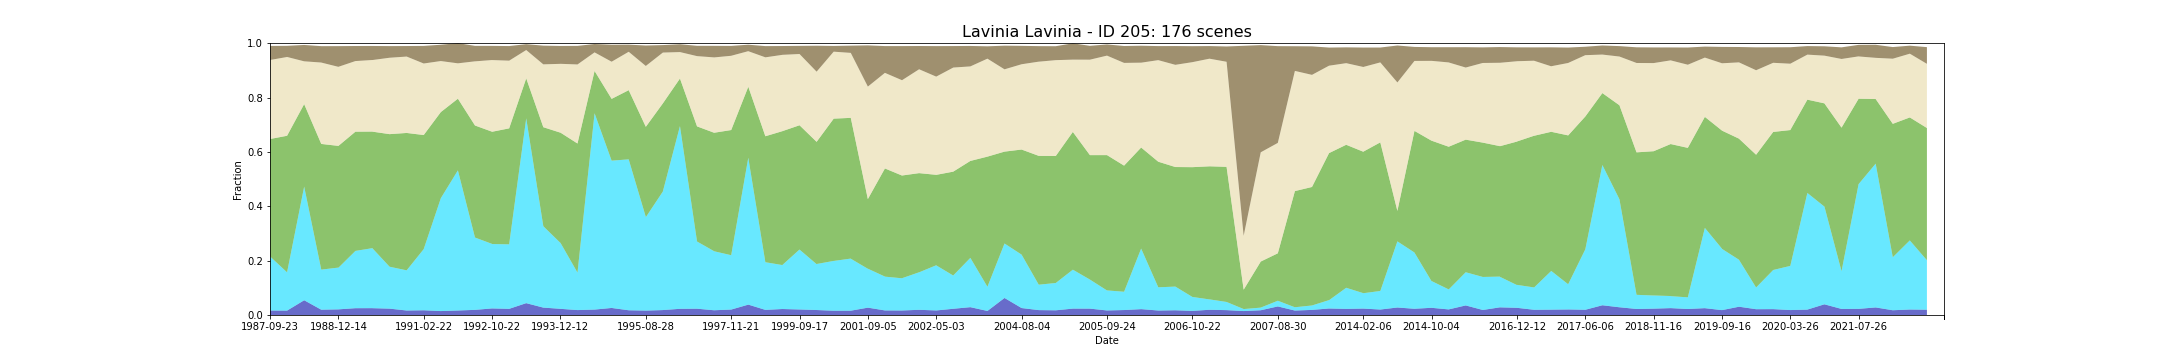

Data behind this chart, as committed beside it:
feature_id, water, wet, bs, pv, npv, pc_missing, date, s3_csv_path, display_time
205, 0.01648, 0.1983, 0.05183, 0.4324, 0.2908, 0.006428, 1987-09-23T23:37:29Z, s3://dea-public-data-dev/projects/WIT/Ra…, 1987-09-23
205, 0.01651, 0.199, 0.05176, 0.432, 0.2907, 0.006403, 1987-09-23T23:37:05Z, s3://dea-public-data-dev/projects/WIT/Ra…, 1987-09-23
205, 0.01619, 0.1407, 0.04102, 0.5025, 0.2899, 0.0124, 1987-10-25T23:38:03Z, s3://dea-public-data-dev/projects/WIT/Ra…, 1987-10-25
205, 0.01619, 0.141, 0.04096, 0.5024, 0.2898, 0.0124, 1987-10-25T23:37:39Z, s3://dea-public-data-dev/projects/WIT/Ra…, 1987-10-25
205, 0.05424, 0.418, 0.06022, 0.3037, 0.1574, 0.07189, 1988-05-20T23:40:51Z, s3://dea-public-data-dev/projects/WIT/Ra…, 1988-05-20
205, 0.05426, 0.4183, 0.06018, 0.3033, 0.1575, 0.07183, 1988-05-20T23:40:27Z, s3://dea-public-data-dev/projects/WIT/Ra…, 1988-05-20
205, 0.01953, 0.1479, 0.06026, 0.4621, 0.2993, 0.05737, 1988-10-11T23:40:36Z, s3://dea-public-data-dev/projects/WIT/Ra…, 1988-10-11
205, 0.01956, 0.1474, 0.06034, 0.4625, 0.2994, 0.05725, 1988-10-11T23:41:00Z, s3://dea-public-data-dev/projects/WIT/Ra…, 1988-10-11
205, 0.02075, 0.1537, 0.07614, 0.4478, 0.2909, 0.004341, 1988-12-14T23:40:23Z, s3://dea-public-data-dev/projects/WIT/Ra…, 1988-12-14
205, 0.02076, 0.1529, 0.07617, 0.4483, 0.2912, 0.004354, 1988-12-14T23:40:47Z, s3://dea-public-data-dev/projects/WIT/Ra…, 1988-12-14
205, 0.02507, 0.2106, 0.05541, 0.4387, 0.2599, 0.08872, 1989-09-28T23:35:45Z, s3://dea-public-data-dev/projects/WIT/Ra…, 1989-09-28
205, 0.02507, 0.2108, 0.05543, 0.4386, 0.2598, 0.08865, 1989-09-28T23:36:09Z, s3://dea-public-data-dev/projects/WIT/Ra…, 1989-09-28
205, 0.0252, 0.2208, 0.05158, 0.4288, 0.2634, 0.006723, 1989-10-14T23:35:12Z, s3://dea-public-data-dev/projects/WIT/Ra…, 1989-10-14
205, 0.02511, 0.2201, 0.05172, 0.4293, 0.2636, 0.00671, 1989-10-14T23:35:36Z, s3://dea-public-data-dev/projects/WIT/Ra…, 1989-10-14
205, 0.02341, 0.1542, 0.04287, 0.4878, 0.2811, 0.04395, 1990-12-29T23:24:01Z, s3://dea-public-data-dev/projects/WIT/Ra…, 1990-12-29
205, 0.01654, 0.1478, 0.03874, 0.5054, 0.2811, 0.03484, 1991-01-14T23:24:29Z, s3://dea-public-data-dev/projects/WIT/Ra…, 1991-01-14
205, 0.01736, 0.2252, 0.06474, 0.4196, 0.2631, 0.02766, 1991-02-22T23:31:25Z, s3://dea-public-data-dev/projects/WIT/Ra…, 1991-02-22
205, 0.01742, 0.2254, 0.06469, 0.4195, 0.263, 0.02767, 1991-02-22T23:31:01Z, s3://dea-public-data-dev/projects/WIT/Ra…, 1991-02-22
205, 0.01446, 0.4151, 0.05996, 0.317, 0.1878, 0.03177, 1991-05-29T23:33:05Z, s3://dea-public-data-dev/projects/WIT/Ra…, 1991-05-29
205, 0.01448, 0.4153, 0.06, 0.3168, 0.1878, 0.03178, 1991-05-29T23:32:41Z, s3://dea-public-data-dev/projects/WIT/Ra…, 1991-05-29
205, 0.01655, 0.5156, 0.07426, 0.2637, 0.1301, 0.07368, 1991-06-30T23:33:35Z, s3://dea-public-data-dev/projects/WIT/Ra…, 1991-06-30
205, 0.0189, 0.2663, 0.05694, 0.4121, 0.236, 0.003765, 1992-02-25T23:34:13Z, s3://dea-public-data-dev/projects/WIT/Ra…, 1992-02-25
205, 0.0189, 0.2662, 0.05702, 0.4122, 0.236, 0.003778, 1992-02-25T23:34:38Z, s3://dea-public-data-dev/projects/WIT/Ra…, 1992-02-25
205, 0.0242, 0.2374, 0.05205, 0.4128, 0.2637, 0.0007811, 1992-10-22T23:31:28Z, s3://dea-public-data-dev/projects/WIT/Ra…, 1992-10-22
205, 0.02418, 0.2369, 0.05216, 0.4131, 0.2638, 0.0007683, 1992-10-22T23:31:52Z, s3://dea-public-data-dev/projects/WIT/Ra…, 1992-10-22
205, 0.02267, 0.2373, 0.05372, 0.4267, 0.2491, 6.402704502384005e-05, 1992-12-09T23:31:16Z, s3://dea-public-data-dev/projects/WIT/Ra…, 1992-12-09
205, 0.02265, 0.2372, 0.05379, 0.4267, 0.2491, 6.402704502384005e-05, 1992-12-09T23:31:41Z, s3://dea-public-data-dev/projects/WIT/Ra…, 1992-12-09
205, 0.04362, 0.6799, 0.0215, 0.1471, 0.1042, 0.0004098, 1993-02-27T23:32:03Z, s3://dea-public-data-dev/projects/WIT/Ra…, 1993-02-27
205, 0.04359, 0.68, 0.0215, 0.1471, 0.1042, 0.0004098, 1993-02-27T23:32:27Z, s3://dea-public-data-dev/projects/WIT/Ra…, 1993-02-27
205, 0.02719, 0.3, 0.06883, 0.3639, 0.2312, 0.09713, 1993-09-23T23:32:20Z, s3://dea-public-data-dev/projects/WIT/Ra…, 1993-09-23
205, 0.02722, 0.2994, 0.06882, 0.3643, 0.2312, 0.09715, 1993-09-23T23:32:44Z, s3://dea-public-data-dev/projects/WIT/Ra…, 1993-09-23
205, 0.02277, 0.2426, 0.06581, 0.4055, 0.2531, 0.003112, 1993-12-12T23:32:14Z, s3://dea-public-data-dev/projects/WIT/Ra…, 1993-12-12
205, 0.02272, 0.2435, 0.06569, 0.405, 0.253, 0.003112, 1993-12-12T23:31:50Z, s3://dea-public-data-dev/projects/WIT/Ra…, 1993-12-12
205, 0.01814, 0.138, 0.06831, 0.4748, 0.2908, 0.001613, 1994-06-22T23:28:46Z, s3://dea-public-data-dev/projects/WIT/Ra…, 1994-06-22
205, 0.01811, 0.137, 0.06836, 0.4756, 0.2911, 0.001613, 1994-06-22T23:29:10Z, s3://dea-public-data-dev/projects/WIT/Ra…, 1994-06-22
205, 0.02001, 0.7216, 0.03084, 0.1558, 0.06878, 0.01261, 1995-07-11T23:15:00Z, s3://dea-public-data-dev/projects/WIT/Ra…, 1995-07-11
205, 0.01993, 0.7226, 0.03072, 0.1554, 0.06835, 0.01264, 1995-07-11T23:15:24Z, s3://dea-public-data-dev/projects/WIT/Ra…, 1995-07-11
205, 0.02593, 0.5419, 0.06248, 0.2273, 0.1367, 0.0001024, 1995-07-27T23:14:41Z, s3://dea-public-data-dev/projects/WIT/Ra…, 1995-07-27
205, 0.01743, 0.5553, 0.02617, 0.2545, 0.1413, 0.0182, 1995-08-12T23:13:34Z, s3://dea-public-data-dev/projects/WIT/Ra…, 1995-08-12
205, 0.01741, 0.5549, 0.02622, 0.2548, 0.1413, 0.01815, 1995-08-12T23:13:58Z, s3://dea-public-data-dev/projects/WIT/Ra…, 1995-08-12
205, 0.01627, 0.3447, 0.07523, 0.3315, 0.2237, 0.06236, 1995-08-28T23:12:50Z, s3://dea-public-data-dev/projects/WIT/Ra…, 1995-08-28
205, 0.01622, 0.3435, 0.07524, 0.3325, 0.224, 0.06238, 1995-08-28T23:13:14Z, s3://dea-public-data-dev/projects/WIT/Ra…, 1995-08-28
205, 0.01814, 0.4363, 0.02751, 0.3242, 0.1869, 0.009053, 1996-04-08T23:19:21Z, s3://dea-public-data-dev/projects/WIT/Ra…, 1996-04-08
205, 0.01825, 0.4365, 0.02752, 0.3239, 0.1869, 0.009041, 1996-04-08T23:18:57Z, s3://dea-public-data-dev/projects/WIT/Ra…, 1996-04-08
205, 0.02275, 0.6723, 0.02883, 0.1749, 0.09736, 0.0005122, 1996-07-06T23:18:11Z, s3://dea-public-data-dev/projects/WIT/Ra…, 1996-07-06
205, 0.02319, 0.2473, 0.03793, 0.4235, 0.2585, 0.06163, 1996-09-24T23:22:30Z, s3://dea-public-data-dev/projects/WIT/Ra…, 1996-09-24
205, 0.01742, 0.2173, 0.04252, 0.4358, 0.2772, 0.00808, 1997-10-20T23:43:25Z, s3://dea-public-data-dev/projects/WIT/Ra…, 1997-10-20
205, 0.01744, 0.217, 0.04257, 0.4361, 0.2772, 0.008067, 1997-10-20T23:43:49Z, s3://dea-public-data-dev/projects/WIT/Ra…, 1997-10-20
205, 0.02007, 0.1999, 0.03632, 0.4605, 0.2732, 0.002792, 1997-11-21T23:44:36Z, s3://dea-public-data-dev/projects/WIT/Ra…, 1997-11-21
205, 0.02002, 0.2002, 0.03625, 0.4603, 0.2732, 0.00274, 1997-11-21T23:44:12Z, s3://dea-public-data-dev/projects/WIT/Ra…, 1997-11-21
205, 0.03811, 0.5404, 0.02381, 0.2611, 0.1311, 0.06026, 1998-08-04T23:48:23Z, s3://dea-public-data-dev/projects/WIT/Ra…, 1998-08-04
205, 0.03825, 0.5404, 0.02394, 0.2612, 0.1307, 0.06022, 1998-08-04T23:48:47Z, s3://dea-public-data-dev/projects/WIT/Ra…, 1998-08-04
205, 0.01886, 0.1755, 0.04127, 0.4633, 0.2904, 0.005301, 1998-11-24T23:49:03Z, s3://dea-public-data-dev/projects/WIT/Ra…, 1998-11-24
205, 0.01885, 0.1753, 0.04134, 0.4635, 0.2903, 0.005289, 1998-11-24T23:49:27Z, s3://dea-public-data-dev/projects/WIT/Ra…, 1998-11-24
205, 0.02205, 0.1616, 0.03244, 0.4927, 0.2808, 0.01151, 1998-12-10T23:49:23Z, s3://dea-public-data-dev/projects/WIT/Ra…, 1998-12-10
205, 0.02202, 0.1623, 0.0324, 0.4922, 0.2808, 0.01147, 1998-12-10T23:48:59Z, s3://dea-public-data-dev/projects/WIT/Ra…, 1998-12-10
205, 0.02034, 0.2207, 0.02993, 0.4571, 0.2622, 0.04935, 1999-09-17T00:02:52Z, s3://dea-public-data-dev/projects/WIT/Ra…, 1999-09-17
205, 0.02039, 0.2203, 0.02997, 0.4573, 0.2622, 0.04933, 1999-09-17T00:03:16Z, s3://dea-public-data-dev/projects/WIT/Ra…, 1999-09-17
205, 0.01833, 0.1687, 0.09542, 0.45, 0.2582, 0.08699, 1999-10-03T00:03:28Z, s3://dea-public-data-dev/projects/WIT/Ra…, 1999-10-03
205, 0.01832, 0.1693, 0.0954, 0.4495, 0.2581, 0.08692, 1999-10-03T00:03:04Z, s3://dea-public-data-dev/projects/WIT/Ra…, 1999-10-03
... 116 more rows
